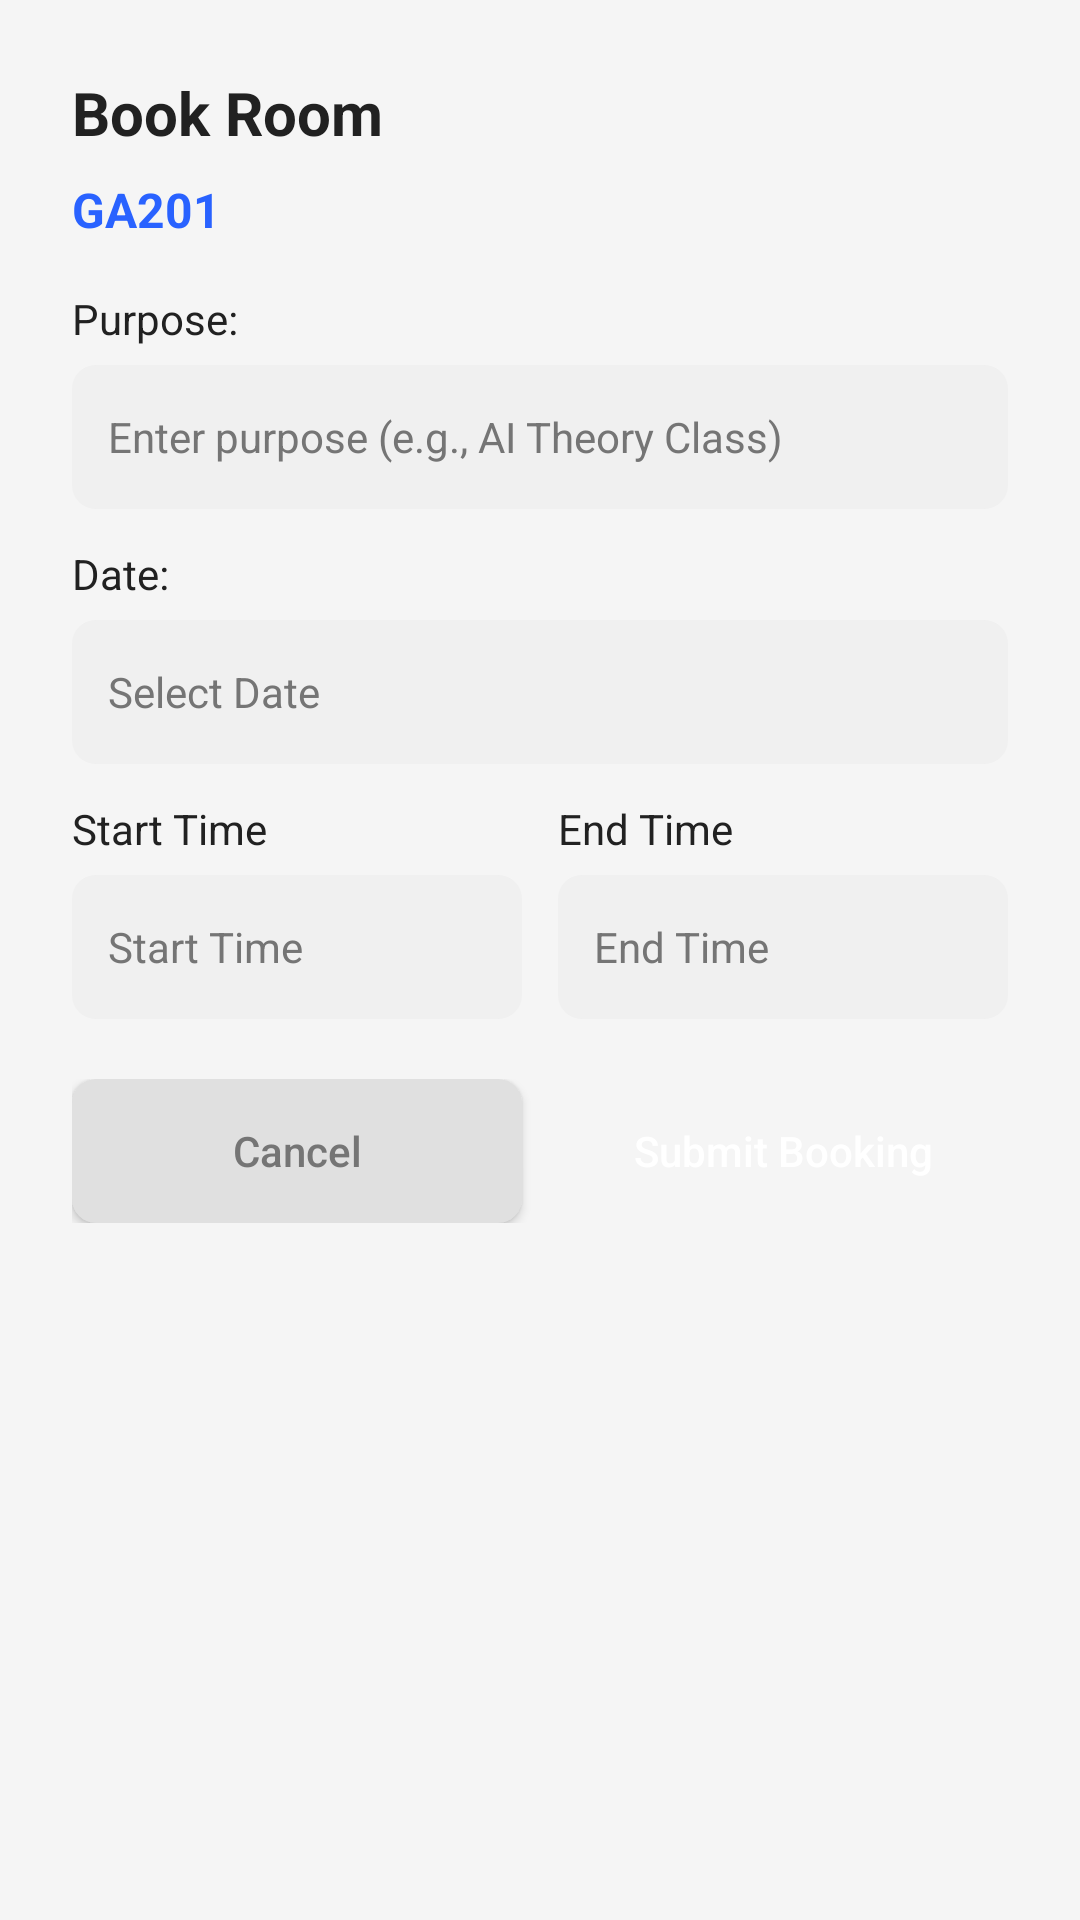

Here is an Android app screen rendered from its layout file. Give the layout XML and the strings, colors and styles it references.
<!-- AndroidManifest.xml: application theme Theme.Campusspace -->
<!-- res/layout/dialog_book_room.xml -->
<?xml version="1.0" encoding="utf-8"?>
<LinearLayout xmlns:android="http://schemas.android.com/apk/res/android"
    android:layout_width="match_parent"
    android:layout_height="wrap_content"
    android:orientation="vertical"
    android:padding="24dp">

    <TextView
        android:layout_width="match_parent"
        android:layout_height="wrap_content"
        android:text="@string/book_room_title"
        android:textSize="20sp"
        android:textStyle="bold"
        android:textColor="@color/text_primary"/>

    
    <TextView
        android:id="@+id/tvRoomName"
        android:layout_width="match_parent"
        android:layout_height="wrap_content"
        android:text="GA201"
        android:textSize="16sp"
        android:textColor="@color/primary_blue"
        android:textStyle="bold"
        android:layout_marginTop="8dp"/>

    
    <TextView
        android:layout_width="match_parent"
        android:layout_height="wrap_content"
        android:text="@string/purpose_label"
        android:textSize="14sp"
        android:textColor="@color/text_primary"
        android:layout_marginTop="16dp"/>

    <EditText
        android:id="@+id/etPurpose"
        android:layout_width="match_parent"
        android:layout_height="48dp"
        android:layout_marginTop="6dp"
        android:background="@drawable/bg_input_field"
        android:paddingStart="12dp"
        android:paddingEnd="12dp"
        android:hint="@string/purpose_hint"
        android:textSize="14sp"
        android:inputType="text"
        android:importantForAutofill="no"/>

    
    <TextView
        android:layout_width="match_parent"
        android:layout_height="wrap_content"
        android:text="@string/date_label"
        android:textSize="14sp"
        android:textColor="@color/text_primary"
        android:layout_marginTop="12dp"/>

    <EditText
        android:id="@+id/etDate"
        android:layout_width="match_parent"
        android:layout_height="48dp"
        android:layout_marginTop="6dp"
        android:background="@drawable/bg_input_field"
        android:paddingStart="12dp"
        android:paddingEnd="12dp"
        android:hint="@string/date_hint"
        android:textSize="14sp"
        android:focusable="false"
        android:clickable="true"/>

    
    <LinearLayout
        android:layout_width="match_parent"
        android:layout_height="wrap_content"
        android:orientation="horizontal"
        android:layout_marginTop="12dp">

        <LinearLayout
            android:layout_width="0dp"
            android:layout_height="wrap_content"
            android:layout_weight="1"
            android:orientation="vertical"
            android:layout_marginEnd="6dp">

            <TextView
                android:layout_width="match_parent"
                android:layout_height="wrap_content"
                android:text="Start Time"
                android:textSize="14sp"
                android:textColor="@color/text_primary"/>

            <EditText
                android:id="@+id/etStartTime"
                android:layout_width="match_parent"
                android:layout_height="48dp"
                android:layout_marginTop="6dp"
                android:background="@drawable/bg_input_field"
                android:paddingStart="12dp"
                android:paddingEnd="12dp"
                android:hint="@string/start_time_hint"
                android:textSize="14sp"
                android:focusable="false"
                android:clickable="true"/>
        </LinearLayout>

        <LinearLayout
            android:layout_width="0dp"
            android:layout_height="wrap_content"
            android:layout_weight="1"
            android:orientation="vertical"
            android:layout_marginStart="6dp">

            <TextView
                android:layout_width="match_parent"
                android:layout_height="wrap_content"
                android:text="End Time"
                android:textSize="14sp"
                android:textColor="@color/text_primary"/>

            <EditText
                android:id="@+id/etEndTime"
                android:layout_width="match_parent"
                android:layout_height="48dp"
                android:layout_marginTop="6dp"
                android:background="@drawable/bg_input_field"
                android:paddingStart="12dp"
                android:paddingEnd="12dp"
                android:hint="@string/end_time_hint"
                android:textSize="14sp"
                android:focusable="false"
                android:clickable="true"/>
        </LinearLayout>
    </LinearLayout>

    
    <LinearLayout
        android:layout_width="match_parent"
        android:layout_height="wrap_content"
        android:orientation="horizontal"
        android:layout_marginTop="20dp">

        <Button
            android:id="@+id/btnCancel"
            android:layout_width="0dp"
            android:layout_height="48dp"
            android:layout_weight="1"
            android:text="@string/cancel"
            android:textColor="@color/text_secondary"
            android:textSize="14sp"
            android:textAllCaps="false"
            android:background="@drawable/bg_disabled_button"
            android:layout_marginEnd="6dp"/>

        <Button
            android:id="@+id/btnSubmit"
            android:layout_width="0dp"
            android:layout_height="48dp"
            android:layout_weight="1"
            android:text="@string/submit_booking"
            android:textColor="@color/white"
            android:textSize="14sp"
            android:textAllCaps="false"
            android:background="@drawable/bg_blue_button"
            android:layout_marginStart="6dp"/>
    </LinearLayout>
</LinearLayout>
<!-- resources referenced by this layout -->
<resources>
  <color name="primary_blue">#2962FF</color>
  <color name="text_primary">#212121</color>
  <color name="text_secondary">#757575</color>
  <color name="white">#FFFFFF</color>
  <!-- drawable bg_disabled_button (drawable) -->
  <?xml version="1.0" encoding="utf-8"?>
  <shape xmlns:android="http://schemas.android.com/apk/res/android"
      android:shape="rectangle">
      <solid android:color="@color/disabled_bg"/>
      <corners android:radius="8dp"/>
  </shape>
  <!-- drawable bg_input_field (drawable) -->
  <?xml version="1.0" encoding="utf-8"?>
  <shape xmlns:android="http://schemas.android.com/apk/res/android"
      android:shape="rectangle">
      <solid android:color="@color/bg_input_field"/>
      <corners android:radius="8dp"/>
  </shape>
  <string name="book_room_title">Book Room</string>
  <string name="cancel">Cancel</string>
  <string name="date_hint">Select Date</string>
  <string name="date_label">Date:</string>
  <string name="end_time_hint">End Time</string>
  <string name="purpose_hint">Enter purpose (e.g., AI Theory Class)</string>
  <string name="purpose_label">Purpose:</string>
  <string name="start_time_hint">Start Time</string>
  <string name="submit_booking">Submit Booking</string>
  <style name="Theme.Campusspace" parent="Base.Theme.Campusspace" />
  <color name="disabled_bg">#E0E0E0</color>
  <color name="bg_input_field">#F0F0F0</color>
  <style name="Base.Theme.Campusspace" parent="Theme.Material3.DayNight.NoActionBar">
          <item name="colorPrimary">@color/primary_blue</item>
          <item name="colorPrimaryDark">@color/primary_blue_dark</item>
          <item name="colorAccent">@color/primary_blue</item>
          <item name="android:statusBarColor">@color/primary_blue</item>
          <item name="android:windowBackground">@color/bg_light_gray</item>
          
          
          <item name="android:editTextColor">@color/text_primary</item>
          <item name="android:textColorHint">@color/text_secondary</item>
      </style>
  <color name="primary_blue_dark">#0039CB</color>
  <color name="bg_light_gray">#F5F5F5</color>
</resources>
